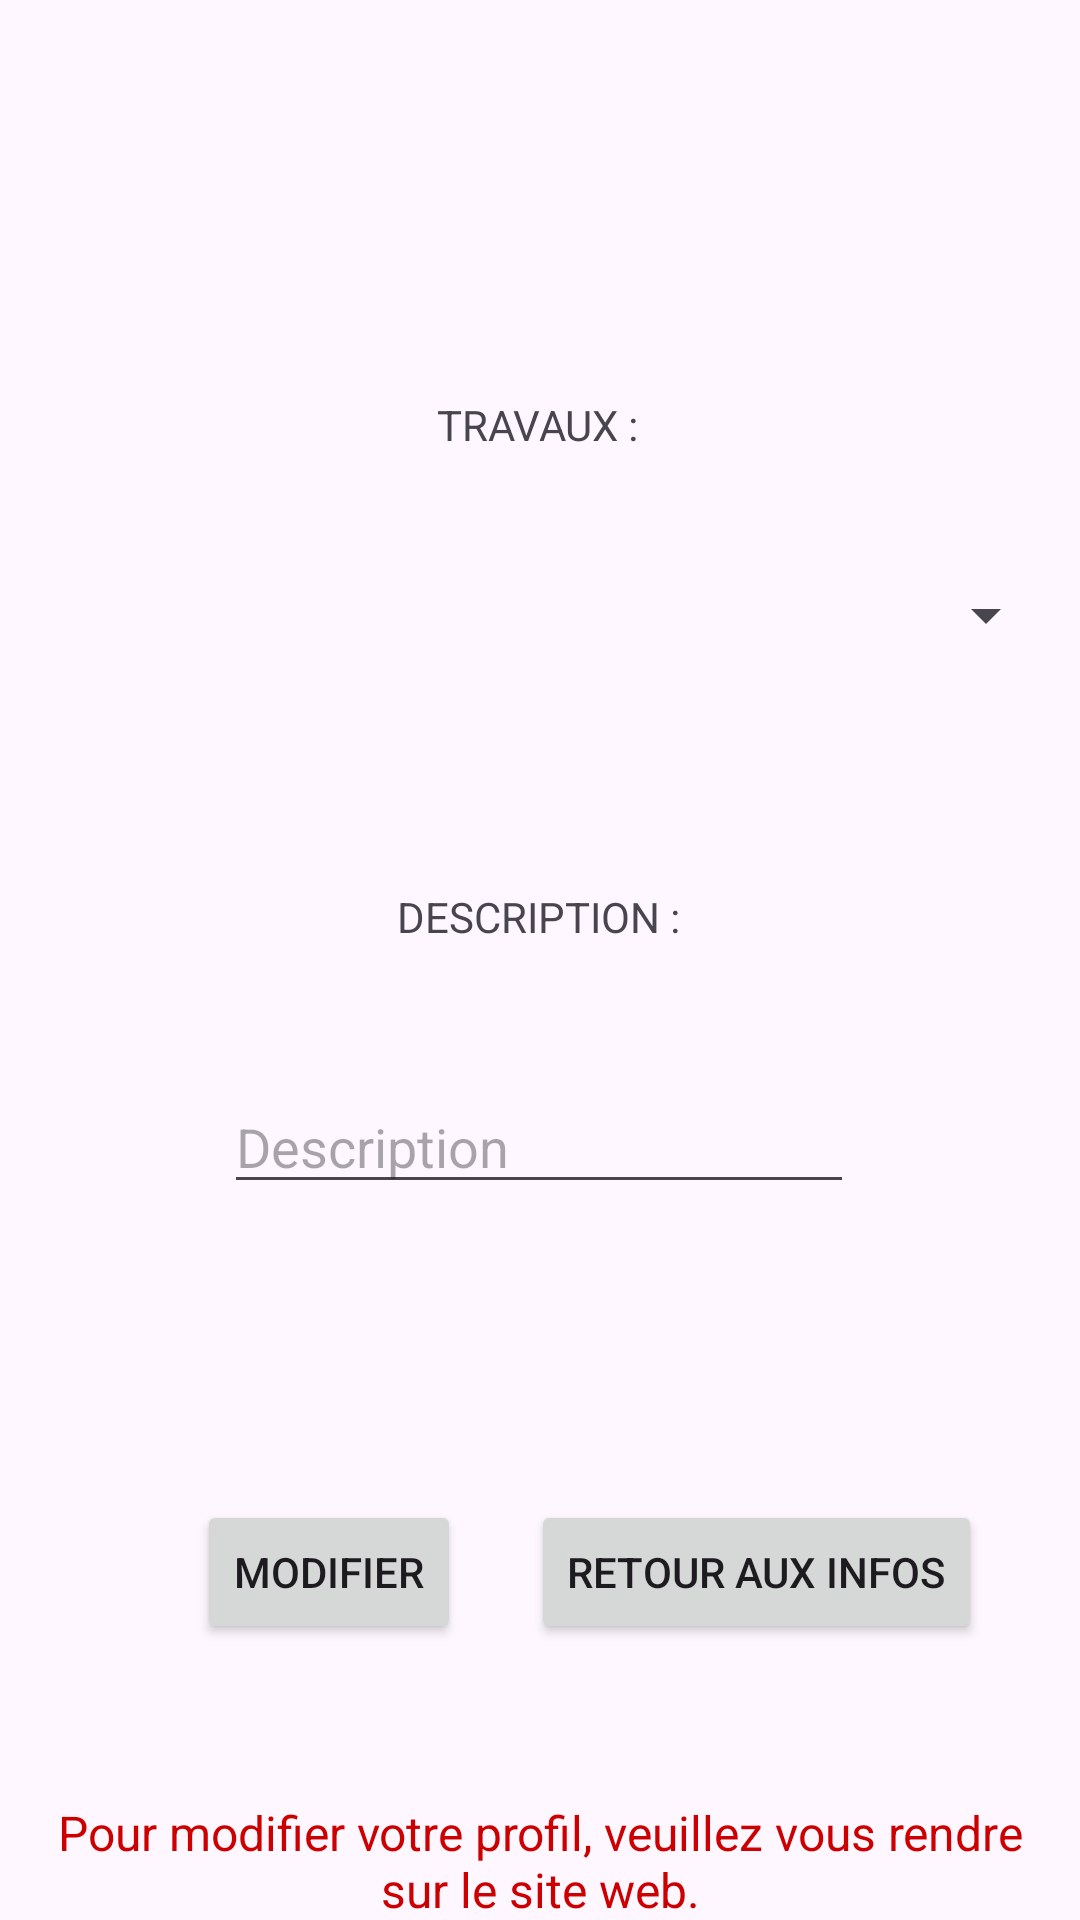

Here is an Android app screen rendered from its layout file. Give the layout XML and the strings, colors and styles it references.
<!-- AndroidManifest.xml: application theme Theme.App_soumission -->
<!-- res/layout/activity_modification.xml -->
<?xml version="1.0" encoding="utf-8"?>
<androidx.constraintlayout.widget.ConstraintLayout
    xmlns:android="http://schemas.android.com/apk/res/android"
    xmlns:tools="http://schemas.android.com/tools"
    xmlns:app="http://schemas.android.com/apk/res-auto"
    android:layout_width="match_parent"
    android:layout_height="match_parent">

    <TextView
        android:id="@+id/textViewInfoModification"
        android:layout_width="0dp"
        android:layout_height="wrap_content"
        android:layout_marginTop="584dp"
        android:padding="16dp"
        android:text="Pour modifier votre profil, veuillez vous rendre sur le site web."
        android:textAlignment="center"
        android:textColor="@android:color/holo_red_dark"
        android:textSize="16sp"
        app:layout_constraintEnd_toEndOf="parent"
        app:layout_constraintHorizontal_bias="1.0"
        app:layout_constraintStart_toStartOf="parent"
        app:layout_constraintTop_toTopOf="parent" />

    <TextView
        android:id="@+id/textView16"
        android:layout_width="wrap_content"
        android:layout_height="wrap_content"
        android:text="@string/travaux_label"
        android:layout_marginTop="132dp"
        app:layout_constraintTop_toTopOf="parent"
        app:layout_constraintStart_toStartOf="parent"
        app:layout_constraintEnd_toEndOf="parent"
        app:layout_constraintHorizontal_bias="0.498" />

    <TextView
        android:id="@+id/textView14"
        android:layout_width="wrap_content"
        android:layout_height="wrap_content"
        android:text="@string/description_label"
        android:layout_marginTop="296dp"
        app:layout_constraintTop_toTopOf="parent"
        app:layout_constraintStart_toStartOf="parent"
        app:layout_constraintEnd_toEndOf="parent"
        app:layout_constraintHorizontal_bias="0.498" />

    <Spinner
        android:id="@+id/spinner_travaux"
        android:layout_width="345dp"
        android:layout_height="34dp"
        android:layout_marginTop="188dp"
        app:layout_constraintTop_toTopOf="parent"
        app:layout_constraintStart_toStartOf="parent"
        app:layout_constraintEnd_toEndOf="parent" />

    <EditText
        android:id="@+id/etDescription"
        android:layout_width="wrap_content"
        android:layout_height="wrap_content"
        android:hint="@string/hint_description"
        android:inputType="text"
        android:ems="10"
        android:layout_marginTop="360dp"
        app:layout_constraintTop_toTopOf="parent"
        app:layout_constraintStart_toStartOf="parent"
        app:layout_constraintEnd_toEndOf="parent"
        app:layout_constraintHorizontal_bias="0.497" />

    <Button
        android:id="@+id/btn_modifier"
        android:layout_width="wrap_content"
        android:layout_height="wrap_content"
        android:text="@string/modifier"
        android:layout_marginTop="500dp"
        app:layout_constraintTop_toTopOf="parent"
        app:layout_constraintStart_toStartOf="parent"
        app:layout_constraintHorizontal_bias="0.241"
        app:layout_constraintEnd_toEndOf="parent" />

    <Button
        android:id="@+id/btn_retour"
        android:layout_width="wrap_content"
        android:layout_height="wrap_content"
        android:text="@string/retour_infos"
        android:layout_marginTop="500dp"
        app:layout_constraintTop_toTopOf="parent"
        app:layout_constraintStart_toStartOf="parent"
        app:layout_constraintHorizontal_bias="0.844"
        app:layout_constraintEnd_toEndOf="parent" />

</androidx.constraintlayout.widget.ConstraintLayout>
<!-- resources referenced by this layout -->
<resources>
  <string name="description_label">DESCRIPTION :</string>
  <string name="hint_description">Description</string>
  <string name="modifier">Modifier</string>
  <string name="retour_infos">Retour aux infos</string>
  <string name="travaux_label">TRAVAUX :</string>
  <style name="Theme.App_soumission" parent="Base.Theme.App_soumission" />
  <style name="Base.Theme.App_soumission" parent="Theme.Material3.DayNight.NoActionBar">
          
          
      </style>
</resources>
